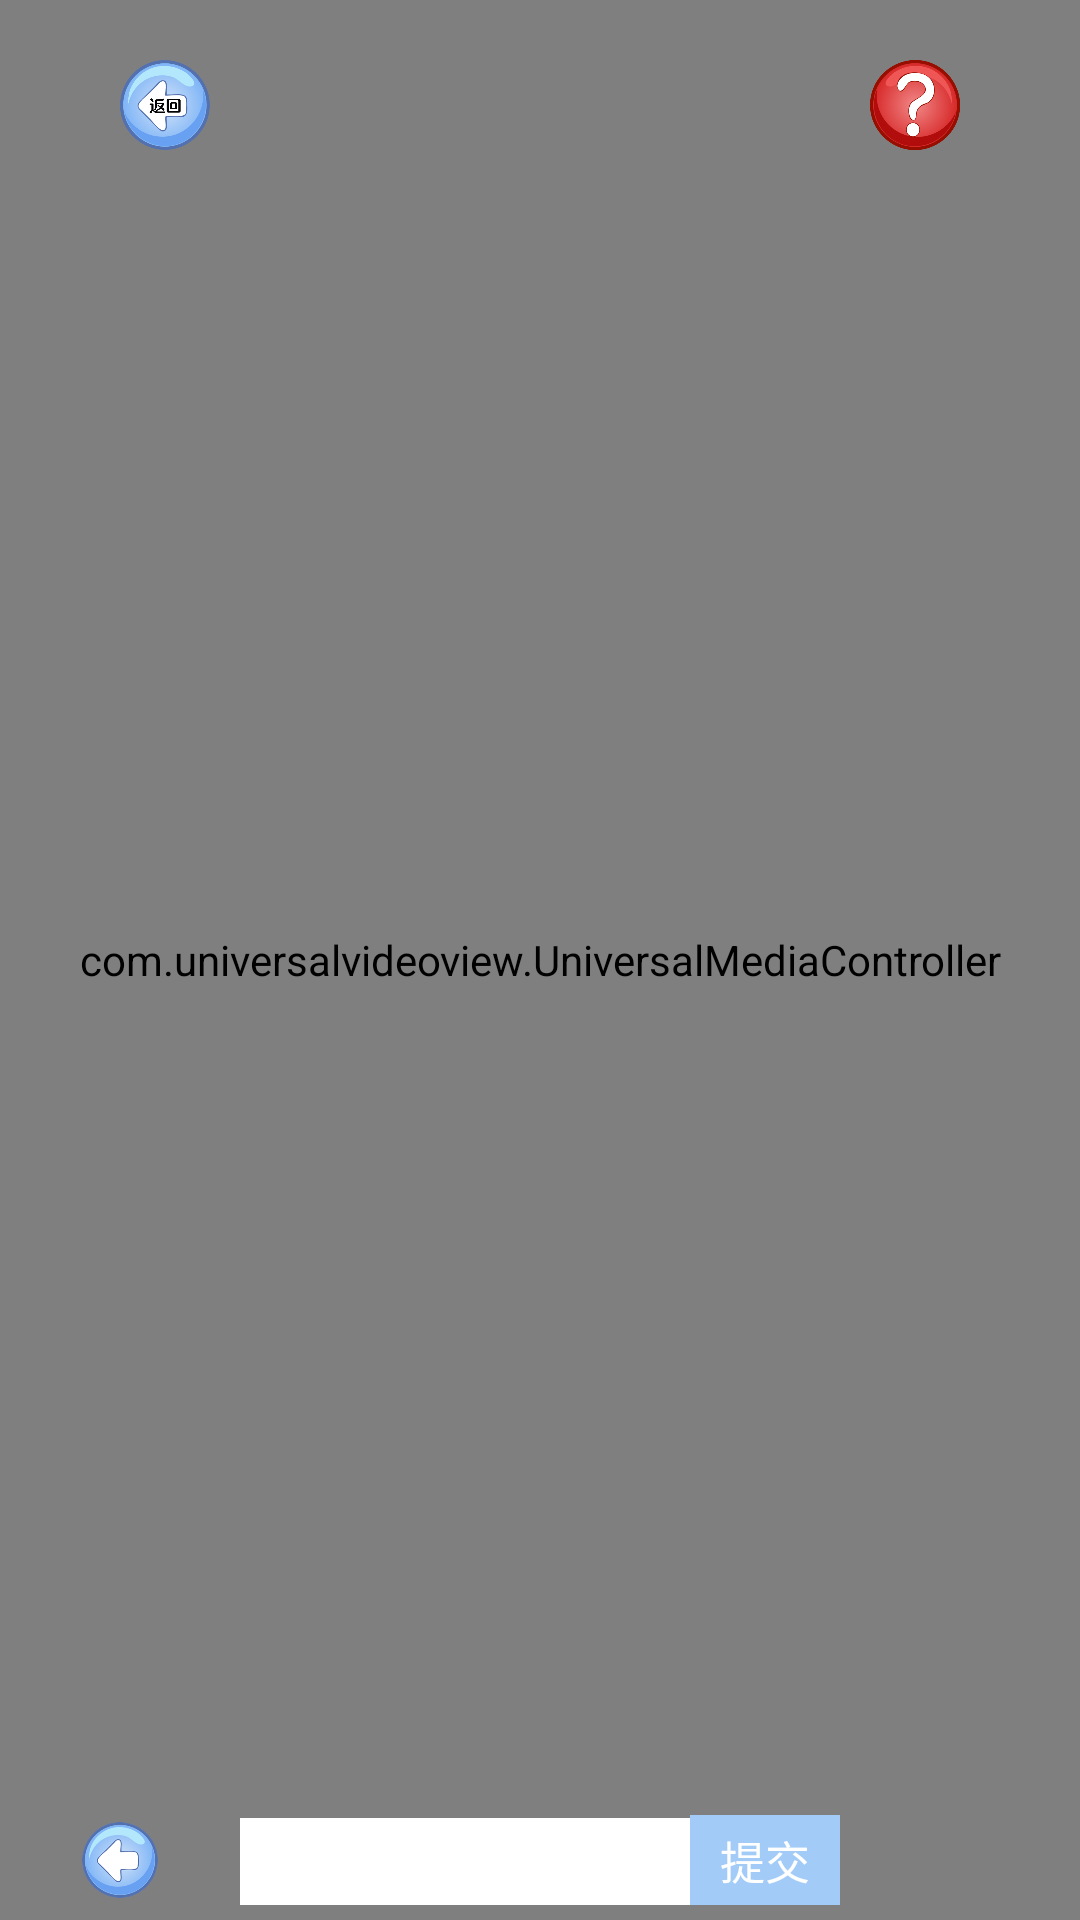

Produce the Android XML layout that renders to this screen, including the resource entries it uses.
<!-- AndroidManifest.xml: activity theme android:Theme.DeviceDefault.Light.NoActionBar.Fullscreen -->
<!-- res/layout/activity_holographic3.xml -->
<?xml version="1.0" encoding="utf-8"?>
<RelativeLayout xmlns:android="http://schemas.android.com/apk/res/android"
    xmlns:app="http://schemas.android.com/apk/res-auto"
    xmlns:tools="http://schemas.android.com/tools"
    android:id="@+id/activity_holographic3"
    android:layout_width="match_parent"
    android:layout_height="match_parent"
    tools:context="com.jsmy.acgmm.activity.Holographic3Activity">


    <FrameLayout
        android:id="@+id/video_layout"
        android:layout_width="match_parent"
        android:layout_height="match_parent"
        android:layout_centerInParent="true"
        android:background="@android:color/black">

        <com.universalvideoview.UniversalVideoView
            android:id="@+id/videoView"
            android:layout_width="match_parent"
            android:layout_height="match_parent"
            android:layout_gravity="center"
            app:uvv_autoRotation="false"
            app:uvv_fitXY="false" />

        <com.universalvideoview.UniversalMediaController
            android:id="@+id/media_controller"
            android:layout_width="match_parent"
            android:layout_height="match_parent"
            app:uvv_scalable="false" />

    </FrameLayout>

    <RelativeLayout
        android:id="@+id/rela_play"
        android:layout_width="match_parent"
        android:layout_height="wrap_content"
        android:layout_alignParentBottom="true">

        <LinearLayout
            android:id="@+id/linear_edit"
            android:layout_width="wrap_content"
            android:layout_height="wrap_content"
            android:layout_centerInParent="true"
            android:orientation="horizontal">

            <EditText
                android:id="@+id/edit_sige"
                android:layout_width="wrap_content"
                android:layout_height="30dp"
                android:background="#FFFFFF"
                android:digits="AaBbCcDdEeFfGgHhIiJjKkLlMmNnOoPpQqRrSsTtUuVvWwXxYyZz"
                android:focusable="true"
                android:focusableInTouchMode="true"
                android:gravity="center"
                android:imeOptions="flagNoExtractUi|actionDone"
                android:inputType="textVisiblePassword"
                android:minWidth="150dp"
                android:text=""
                android:textColor="#000000"
                android:textCursorDrawable="@null"
                android:textSize="15sp" />

            <TextView
                android:id="@+id/tv_check"
                android:layout_width="50dp"
                android:layout_height="30dp"
                android:background="#A2CBF8"
                android:gravity="center"
                android:text="提交"
                android:textColor="#FFFFFF"
                android:textSize="15sp" />

        </LinearLayout>

        <ImageView
            android:id="@+id/tv_befor"
            android:layout_width="40dp"
            android:layout_height="40dp"
            android:layout_alignTop="@+id/linear_edit"
            android:layout_centerVertical="true"
            android:layout_marginRight="20dp"
            android:layout_toLeftOf="@+id/linear_edit"
            android:src="@drawable/left_button" />

        <ImageView
            android:id="@+id/tv_next"
            android:layout_width="40dp"
            android:layout_height="40dp"
            android:layout_alignTop="@+id/linear_edit"
            android:layout_centerVertical="true"
            android:layout_marginLeft="20dp"
            android:layout_toRightOf="@+id/linear_edit"
            android:src="@drawable/right_button" />

    </RelativeLayout>

    <ImageView
        android:id="@+id/img_back"
        android:layout_width="30dp"
        android:layout_height="30dp"
        android:layout_marginLeft="40dp"
        android:layout_marginTop="20dp"
        android:src="@drawable/back_button" />

    <ImageView
        android:id="@+id/img_tasto"
        android:layout_width="30dp"
        android:layout_height="30dp"
        android:layout_alignParentRight="true"
        android:layout_marginRight="40dp"
        android:layout_marginTop="20dp"
        android:src="@drawable/tasto_franc" />

</RelativeLayout>
<!-- resources referenced by this layout -->
<resources>
  <!-- drawable back_button: png bitmap (drawable, 79494 bytes) -->
  <!-- drawable left_button: png bitmap (drawable, 24187 bytes) -->
  <!-- drawable tasto_franc: png bitmap (drawable, 50095 bytes) -->
</resources>
